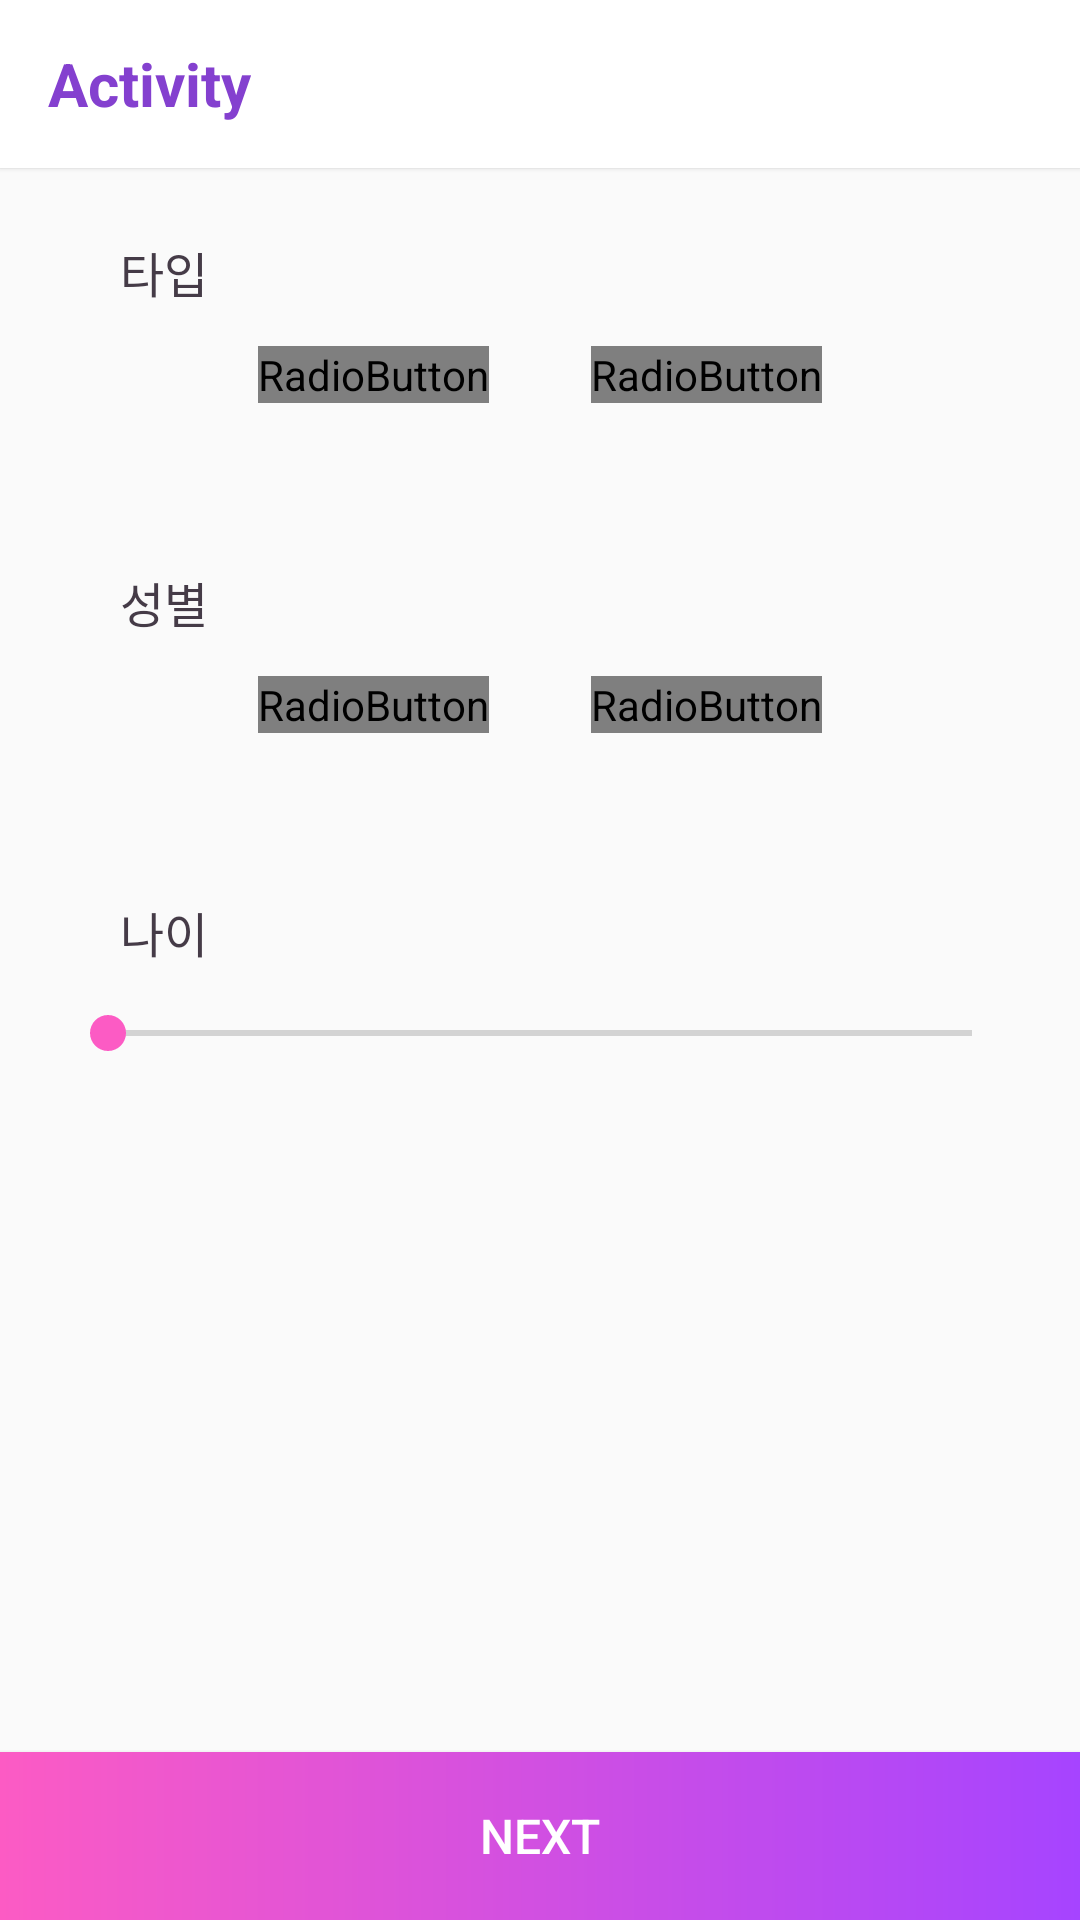

Here is an Android app screen rendered from its layout file. Give the layout XML and the strings, colors and styles it references.
<!-- AndroidManifest.xml: application theme AppTheme -->
<!-- res/layout/activity_i_am.xml -->
<?xml version="1.0" encoding="utf-8"?>
<RelativeLayout xmlns:android="http://schemas.android.com/apk/res/android"
    android:layout_width="match_parent"
    android:layout_height="match_parent"
    android:orientation="vertical">

    <include
        android:id="@+id/app_bar"
        layout="@layout/app_bar" />

    <LinearLayout
        android:id="@+id/type"
        android:layout_width="match_parent"
        android:layout_height="@dimen/activity_iam_height"
        android:layout_below="@+id/app_bar"
        android:layout_marginLeft="@dimen/context_width_margin"
        android:layout_marginRight="@dimen/context_width_margin"
        android:layout_marginTop="@dimen/common_margin"
        android:background="@drawable/shape_rounded_rectangle"
        android:elevation="@dimen/elevation_padding"
        android:orientation="vertical">

        <TextView
            android:layout_width="wrap_content"
            android:layout_height="wrap_content"
            android:layout_marginLeft="@dimen/context_width_margin"
            android:layout_marginTop="@dimen/context_text_top_margin"
            android:text="@string/i_am_type"
            android:textColor="@color/textColorDetail"
            android:textSize="@dimen/context_text_size" />

        <RadioGroup
            android:id="@+id/profile_type_button"
            android:layout_width="match_parent"
            android:layout_height="wrap_content"
            android:layout_marginTop="@dimen/context_text_top_margin"
            android:gravity="center"
            android:orientation="horizontal">

            <RadioButton
                android:id="@+id/type_student"
                android:layout_width="wrap_content"
                android:layout_height="wrap_content"
                android:layout_marginRight="@dimen/radio_margin"
                android:button="@drawable/custom_btn_radio"
                android:text="@string/i_am_type_student" />

            <RadioButton
                android:id="@+id/type_common_ppl"
                android:layout_width="wrap_content"
                android:layout_height="wrap_content"
                android:button="@drawable/custom_btn_radio"
                android:text="@string/i_am_type_common_ppl" />
        </RadioGroup>

    </LinearLayout>

    <LinearLayout
        android:id="@+id/sex"
        android:layout_width="match_parent"
        android:layout_height="@dimen/activity_iam_height"
        android:layout_marginLeft="@dimen/context_width_margin"
        android:layout_marginRight="@dimen/context_width_margin"
        android:layout_marginTop="@dimen/common_margin"
        android:background="@drawable/shape_rounded_rectangle"
        android:elevation="@dimen/elevation_padding"
        android:orientation="vertical"
        android:layout_below="@+id/type">

        <TextView
            android:layout_width="wrap_content"
            android:layout_height="wrap_content"
            android:layout_marginLeft="@dimen/context_width_margin"
            android:layout_marginTop="@dimen/context_text_top_margin"
            android:text="@string/i_am_sex"
            android:textColor="@color/textColorDetail"
            android:textSize="@dimen/context_text_size" />

        <RadioGroup
            android:id="@+id/profile_sex_button"
            android:layout_width="match_parent"
            android:layout_height="wrap_content"
            android:layout_marginTop="@dimen/context_text_top_margin"
            android:gravity="center"
            android:orientation="horizontal">

            <RadioButton
                android:id="@+id/sex_male"
                android:layout_width="wrap_content"
                android:layout_height="wrap_content"
                android:layout_marginRight="@dimen/radio_margin"
                android:button="@drawable/custom_btn_radio"
                android:text="@string/i_am_sex_male" />

            <RadioButton
                android:id="@+id/sex_female"
                android:layout_width="wrap_content"
                android:layout_height="wrap_content"
                android:button="@drawable/custom_btn_radio"
                android:text="@string/i_am_sex_female" />
        </RadioGroup>

    </LinearLayout>

    <LinearLayout
        android:id="@+id/age"
        android:layout_width="match_parent"
        android:layout_height="@dimen/activity_iam_height"
        android:layout_below="@+id/sex"
        android:layout_marginLeft="@dimen/context_width_margin"
        android:layout_marginRight="@dimen/context_width_margin"
        android:layout_marginTop="@dimen/common_margin"
        android:background="@drawable/shape_rounded_rectangle"
        android:elevation="@dimen/elevation_padding"
        android:orientation="vertical">

        <TextView
            android:layout_width="wrap_content"
            android:layout_height="wrap_content"
            android:layout_marginLeft="@dimen/context_width_margin"
            android:layout_marginTop="@dimen/context_text_top_margin"
            android:text="@string/i_am_age"
            android:textColor="@color/textColorDetail"
            android:textSize="@dimen/context_text_size" />

        <android.support.v7.widget.AppCompatSeekBar
            android:layout_width="match_parent"
            android:layout_height="wrap_content"
            android:layout_marginTop="@dimen/context_text_top_margin" />

    </LinearLayout>

    <Button
        android:id="@+id/next_btn"
        android:layout_width="match_parent"
        android:layout_height="@dimen/nex_btn_height"
        android:background="@drawable/shape_gradient_color"
        android:gravity="center"
        android:text="@string/next"
        android:textColor="@color/colorPrimary"
        android:textSize="16sp"
        android:layout_alignParentBottom="true"
        android:layout_alignParentLeft="true" />


</RelativeLayout>
<!-- res/layout/app_bar.xml (included above) -->
<?xml version="1.0" encoding="utf-8"?>
<android.support.v7.widget.Toolbar xmlns:android="http://schemas.android.com/apk/res/android"
    xmlns:app="http://schemas.android.com/apk/res-auto"
    android:layout_width="match_parent"
    android:layout_height="wrap_content"
    android:background="@color/colorPrimary"
    android:paddingTop="@dimen/app_bar_top_padding"
    android:elevation="@dimen/elevation_padding"
    app:theme="@style/CustomToolBarTheme">
    

    <RelativeLayout
        android:id="@+id/toolbar_layout"
        android:layout_width="match_parent"
        android:layout_height="wrap_content"
        android:orientation="vertical">

        <TextView
            android:id="@+id/toolbar_title"
            android:layout_width="wrap_content"
            android:layout_height="wrap_content"
            android:text="Activity"
            android:textStyle="bold"
            android:textColor="@color/textColorPrimary"
            android:textSize="@dimen/toolbar_text_size" />

    </RelativeLayout>

</android.support.v7.widget.Toolbar>
<!-- resources referenced by this layout -->
<resources>
  <color name="colorPrimary">#ffffff</color>
  <color name="textColorDetail">#453b47</color>
  <color name="textColorPrimary">#8440cf</color>
  <dimen name="activity_iam_height">100dp</dimen>
  <dimen name="app_bar_top_padding">0dp</dimen>
  <dimen name="common_margin">10dp</dimen>
  <dimen name="context_text_size">16sp</dimen>
  <dimen name="context_text_top_margin">13dp</dimen>
  <dimen name="context_width_margin">20dp</dimen>
  <dimen name="elevation_padding">1dp</dimen>
  <dimen name="nex_btn_height">56dp</dimen>
  <dimen name="radio_margin">34dp</dimen>
  <dimen name="toolbar_text_size">20sp</dimen>
  <!-- drawable custom_btn_radio (drawable) -->
  <selector xmlns:android="http://schemas.android.com/apk/res/android" >
      <item android:state_checked="true" android:drawable="@drawable/radio_on"/>
      <item android:state_checked="false" android:drawable="@drawable/radio_off"/>
  </selector>
  <!-- drawable shape_gradient_color (drawable) -->
  <?xml version="1.0" encoding="utf-8"?>
  <shape xmlns:android="http://schemas.android.com/apk/res/android"
      android:shape="rectangle">
      <gradient
          android:endColor="#a644ff"
          android:startColor="#fc5bc4"
          android:type="linear" />
  </shape>
  <string name="i_am_age">나이</string>
  <string name="i_am_sex">성별</string>
  <string name="i_am_sex_female">여자</string>
  <string name="i_am_sex_male">남자</string>
  <string name="i_am_type">타입</string>
  <string name="i_am_type_common_ppl">일반인</string>
  <string name="i_am_type_student">학생</string>
  <string name="next">Next</string>
  <style name="CustomToolBarTheme" parent="ThemeOverlay.AppCompat.Light">
          <item name="android:textColorPrimary">@color/textColorPrimary</item>
      </style>
  <style name="AppTheme" parent="AppTheme.Base" />
  <style name="AppTheme.Base" parent="Theme.AppCompat.Light.NoActionBar">
          <item name="colorPrimary">@color/colorPrimary</item>
          <item name="colorPrimaryDark">@color/colorPrimaryDark</item>
          <item name="colorAccent">@color/colorAccent</item>
          <item name="drawerArrowStyle">@style/DrawerIcon</item>
      </style>
  <color name="colorPrimaryDark">#a2a6b8</color>
  <color name="colorAccent">#fc5bc4</color>
  <style name="DrawerIcon" parent="Widget.AppCompat.DrawerArrowToggle">
          <item name="color">@color/textColorPrimary</item>
      </style>
</resources>
